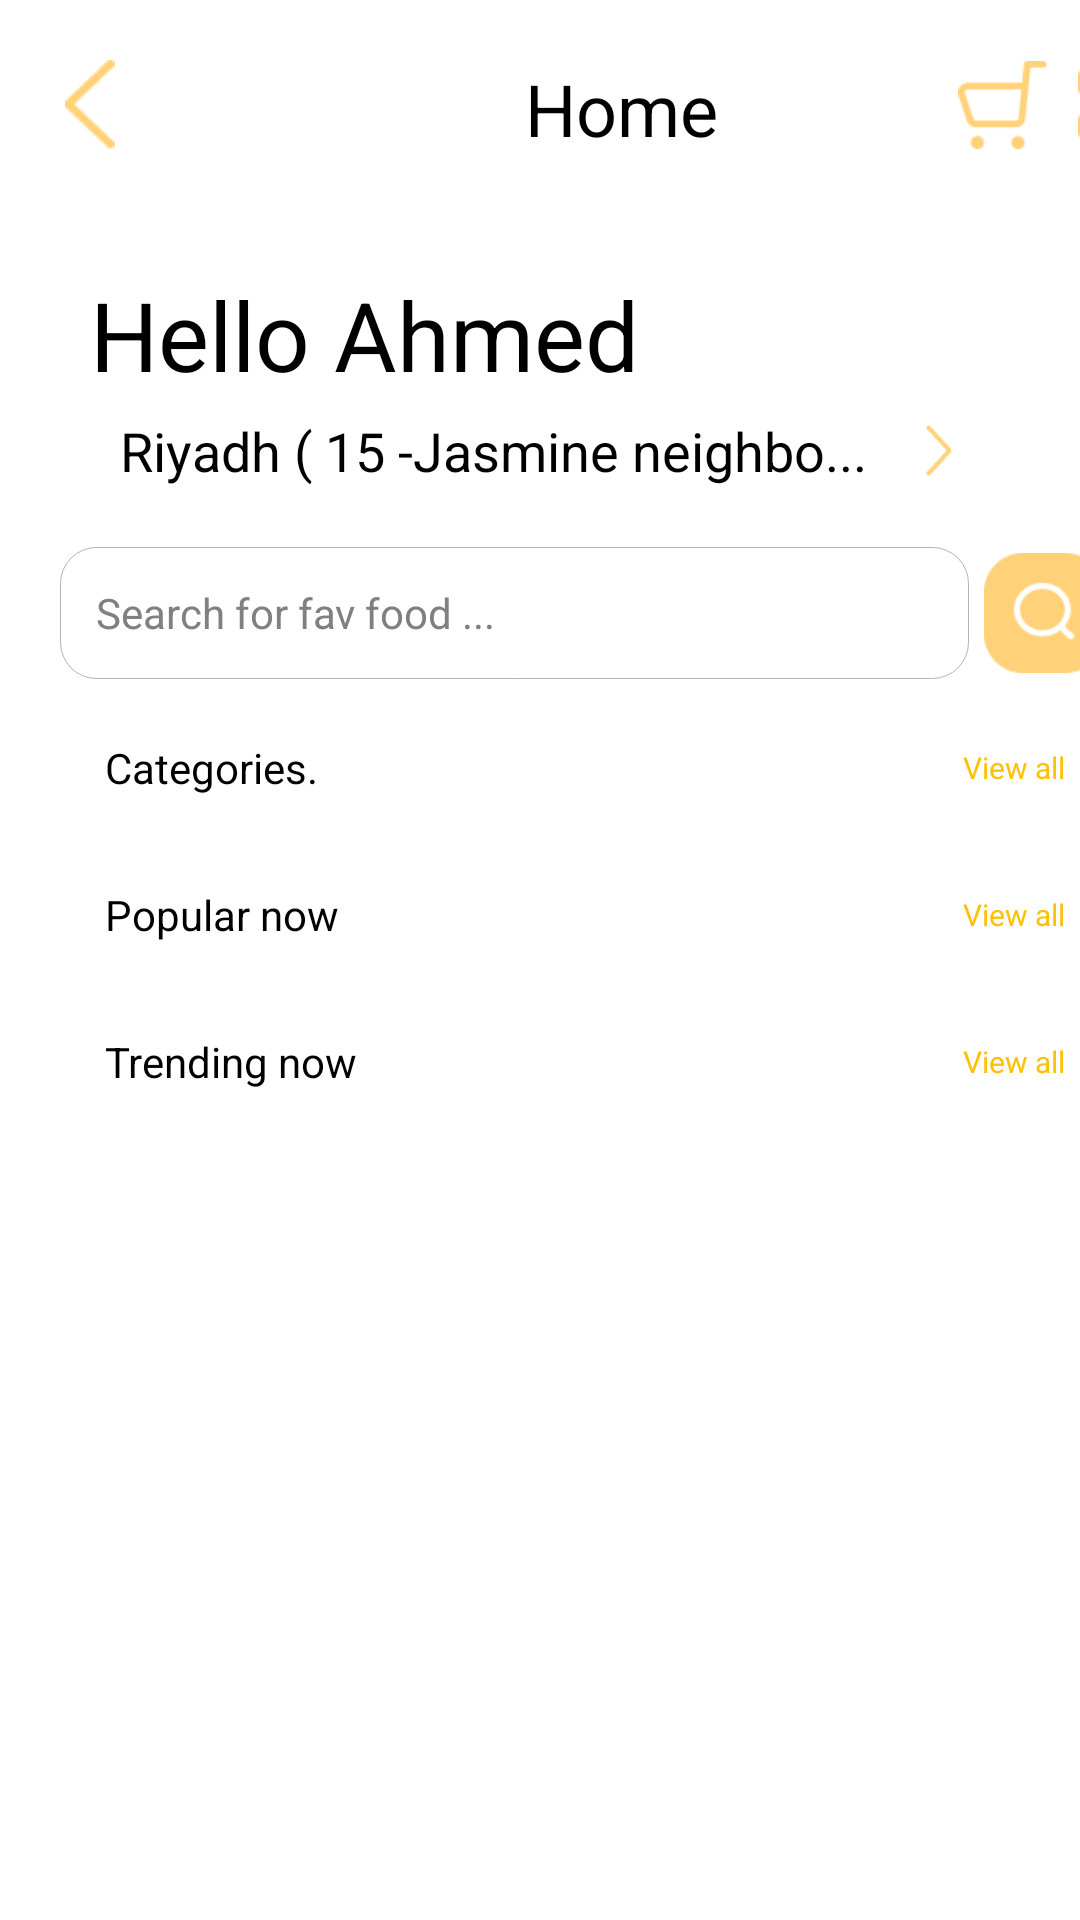

Android layout source for this screen:
<!-- AndroidManifest.xml: application theme Theme.Yajhz -->
<!-- res/layout/activity_main.xml -->
<?xml version="1.0" encoding="utf-8"?>
<androidx.constraintlayout.widget.ConstraintLayout xmlns:android="http://schemas.android.com/apk/res/android"
    xmlns:app="http://schemas.android.com/apk/res-auto"
    xmlns:tools="http://schemas.android.com/tools"
    android:layout_width="match_parent"
    android:layout_height="match_parent"
    android:background="@color/white"
    tools:context=".UI.MainActivity">

    <LinearLayout
        android:layout_width="match_parent"
        android:layout_height="70dp"
        android:id="@+id/linear_home"
        app:layout_constraintStart_toStartOf="parent"
        app:layout_constraintEnd_toEndOf="parent"
        app:layout_constraintTop_toTopOf="parent"
        android:orientation="horizontal">

        <ImageView
            android:layout_width="30dp"
            android:layout_height="30dp"
            android:src="@drawable/back"
            android:id="@+id/image_back"
            android:layout_marginStart="15dp"
            android:layout_marginTop="20dp"
            />

        <TextView
            android:layout_width="wrap_content"
            android:layout_height="wrap_content"
            android:text="@string/home"
            android:textAlignment="center"
            android:textSize="24sp"
            android:textColor="@color/black"
            android:layout_marginStart="130dp"
            android:layout_marginTop="20dp"
            />

        <ImageView
            android:layout_width="30dp"
            android:layout_height="30dp"
            android:src="@drawable/c"
            android:layout_marginStart="80dp"
            android:layout_marginTop="20dp"/>

        <ImageView
            android:layout_width="30dp"
            android:layout_height="30dp"
            android:src="@drawable/menu"
            android:layout_marginStart="10dp"
            android:layout_marginTop="20dp"/>
    </LinearLayout>

    <TextView
        android:layout_width="wrap_content"
        android:layout_height="wrap_content"
        android:id="@+id/name_of_user"
        app:layout_constraintStart_toStartOf="parent"
        app:layout_constraintTop_toBottomOf="@id/linear_home"
        android:text="@string/hello"
        android:textSize="32sp"
        android:layout_marginStart="30dp"
        android:layout_marginTop="20dp"
        android:textColor="@color/black"
        />
    <TextView
        android:layout_width="wrap_content"
        android:layout_height="wrap_content"
        android:id="@+id/location"
        app:layout_constraintStart_toStartOf="@id/name_of_user"
        app:layout_constraintTop_toBottomOf="@id/name_of_user"
        android:layout_marginStart="10dp"
        android:text="@string/location"
        android:textColor="@color/black"
        android:textSize="18sp"
        android:layout_marginTop="5dp"
        />
    <ImageView
        android:layout_width="17dp"
        android:layout_height="17dp"
        android:id="@+id/go"
        android:src="@drawable/go"
        app:layout_constraintStart_toEndOf="@id/location"
        app:layout_constraintTop_toTopOf="@id/location"
        app:layout_constraintBottom_toBottomOf="@id/location"
        android:layout_marginStart="15dp"
        />
    <EditText
        android:layout_width="303dp"
        android:layout_height="44dp"
        android:id="@+id/ed_search"
        app:layout_constraintStart_toStartOf="parent"
        app:layout_constraintTop_toBottomOf="@id/location"
        android:layout_marginTop="20dp"
        android:layout_marginStart="20dp"
        android:hint="@string/sfff"
        android:paddingStart="12dp"
        android:textColorHint="@color/hint"
        android:textSize="14sp"
        android:textColor="@color/black"
        android:background="@drawable/edit_text_background"
        tools:ignore="RtlSymmetry,TextFields" />
    
    <ImageView
        android:layout_width="40dp"
        android:layout_height="40dp"
        android:id="@+id/search_logo"
        android:src="@drawable/search"
        app:layout_constraintStart_toEndOf="@id/ed_search"
        app:layout_constraintTop_toTopOf="@id/ed_search"
        app:layout_constraintBottom_toBottomOf="@id/ed_search"
        android:layout_marginStart="5dp"/>
    
    <ImageView
        android:layout_width="20dp"
        android:layout_height="18dp"
        android:id="@+id/filter"
        android:src="@drawable/f"
        app:layout_constraintStart_toEndOf="@id/search_logo"
        app:layout_constraintEnd_toEndOf="parent"
        app:layout_constraintTop_toTopOf="@id/search_logo"
        app:layout_constraintBottom_toBottomOf="@id/search_logo"
        />

    <TextView
        android:layout_width="wrap_content"
        android:layout_height="wrap_content"
        android:id="@+id/text_Cat"
        app:layout_constraintStart_toStartOf="parent"
        app:layout_constraintTop_toBottomOf="@id/ed_search"
        android:layout_marginStart="35dp"
        android:layout_marginTop="20dp"
        android:text="@string/categories"
        android:textSize="14sp"
        android:textColor="@color/black"
        />
    <TextView
        android:layout_width="wrap_content"
        android:layout_height="wrap_content"
        android:id="@+id/view_all"
        android:text="@string/view_all"
        android:textSize="10sp"
        android:textColor="@color/view"
        app:layout_constraintEnd_toEndOf="parent"
        app:layout_constraintTop_toTopOf="@id/text_Cat"
        app:layout_constraintBottom_toBottomOf="@id/text_Cat"
        android:layout_marginEnd="5dp"
        tools:ignore="SmallSp" />

    <androidx.recyclerview.widget.RecyclerView
        android:layout_width="match_parent"
        android:layout_height="wrap_content"
        android:id="@+id/recycle_c"
        android:layout_marginTop="10dp"
        app:layout_constraintStart_toStartOf="parent"
        app:layout_constraintTop_toBottomOf="@id/text_Cat"
        app:layoutManager="androidx.recyclerview.widget.GridLayoutManager"/>

    <TextView
        android:layout_width="wrap_content"
        android:layout_height="wrap_content"
        android:id="@+id/popular"
        app:layout_constraintStart_toStartOf="parent"
        app:layout_constraintTop_toBottomOf="@id/recycle_c"
        android:layout_marginStart="35dp"
        android:layout_marginTop="20dp"
        android:text="@string/popular_now"
        android:textSize="14sp"
        android:textColor="@color/black"
        />
    <TextView
        android:layout_width="wrap_content"
        android:layout_height="wrap_content"
        android:id="@+id/view_all_popular"
        android:text="@string/view_all"
        android:textSize="10sp"
        android:textColor="@color/view"
        app:layout_constraintEnd_toEndOf="parent"
        app:layout_constraintTop_toTopOf="@id/popular"
        app:layout_constraintBottom_toBottomOf="@id/popular"
        android:layout_marginEnd="5dp"
        tools:ignore="SmallSp" />

    <androidx.recyclerview.widget.RecyclerView
        android:layout_width="match_parent"
        android:layout_height="wrap_content"
        android:id="@+id/recycle_popular"
        android:layout_marginTop="10dp"
        app:layout_constraintStart_toStartOf="parent"
        app:layout_constraintTop_toBottomOf="@id/popular"/>

    <TextView
        android:layout_width="wrap_content"
        android:layout_height="wrap_content"
        android:id="@+id/trending"
        app:layout_constraintStart_toStartOf="parent"
        app:layout_constraintTop_toBottomOf="@id/recycle_popular"
        android:layout_marginStart="35dp"
        android:layout_marginTop="20dp"
        android:text="@string/trending_now"
        android:textSize="14sp"
        android:textColor="@color/black"
        />
    <TextView
        android:layout_width="wrap_content"
        android:layout_height="wrap_content"
        android:id="@+id/view_all_trending"
        android:text="@string/view_all"
        android:textSize="10sp"
        android:textColor="@color/view"
        app:layout_constraintEnd_toEndOf="parent"
        app:layout_constraintTop_toTopOf="@id/trending"
        app:layout_constraintBottom_toBottomOf="@id/trending"
        android:layout_marginEnd="5dp"
        tools:ignore="SmallSp" />

    <androidx.recyclerview.widget.RecyclerView
        android:layout_width="match_parent"
        android:layout_height="wrap_content"
        android:id="@+id/recycle_trending"
        android:layout_marginTop="10dp"
        app:layout_constraintStart_toStartOf="parent"
        app:layout_constraintTop_toBottomOf="@id/trending"/>



</androidx.constraintlayout.widget.ConstraintLayout>
<!-- resources referenced by this layout -->
<resources>
  <color name="black">#FF000000</color>
  <color name="hint">#808080</color>
  <color name="view">#FFC107</color>
  <color name="white">#FFFFFFFF</color>
  <!-- drawable back: png bitmap (drawable, 403 bytes) -->
  <!-- drawable c: png bitmap (drawable, 669 bytes) -->
  <!-- drawable edit_text_background (drawable) -->
  <?xml version="1.0" encoding="utf-8"?>
  <shape xmlns:android="http://schemas.android.com/apk/res/android">
  
      <solid android:color="@color/white"/>
      <corners android:radius="12dp"/>
      <stroke android:color="#B3B3B3" android:width="0.25dp"/>
  
  </shape>
  <!-- drawable f: png bitmap (drawable, 567 bytes) -->
  <!-- drawable go: png bitmap (drawable, 367 bytes) -->
  <!-- drawable menu: png bitmap (drawable, 484 bytes) -->
  <!-- drawable search: png bitmap (drawable, 1336 bytes) -->
  <string name="categories">Categories.</string>
  <string name="hello">Hello Ahmed</string>
  <string name="home">Home</string>
  <string name="location">Riyadh ( 15 -Jasmine neighbo...</string>
  <string name="popular_now">Popular now</string>
  <string name="sfff">Search for fav food ...</string>
  <string name="trending_now">Trending now</string>
  <string name="view_all">View all</string>
  <style name="Theme.Yajhz" parent="Theme.AppCompat.DayNight.NoActionBar" />
</resources>
